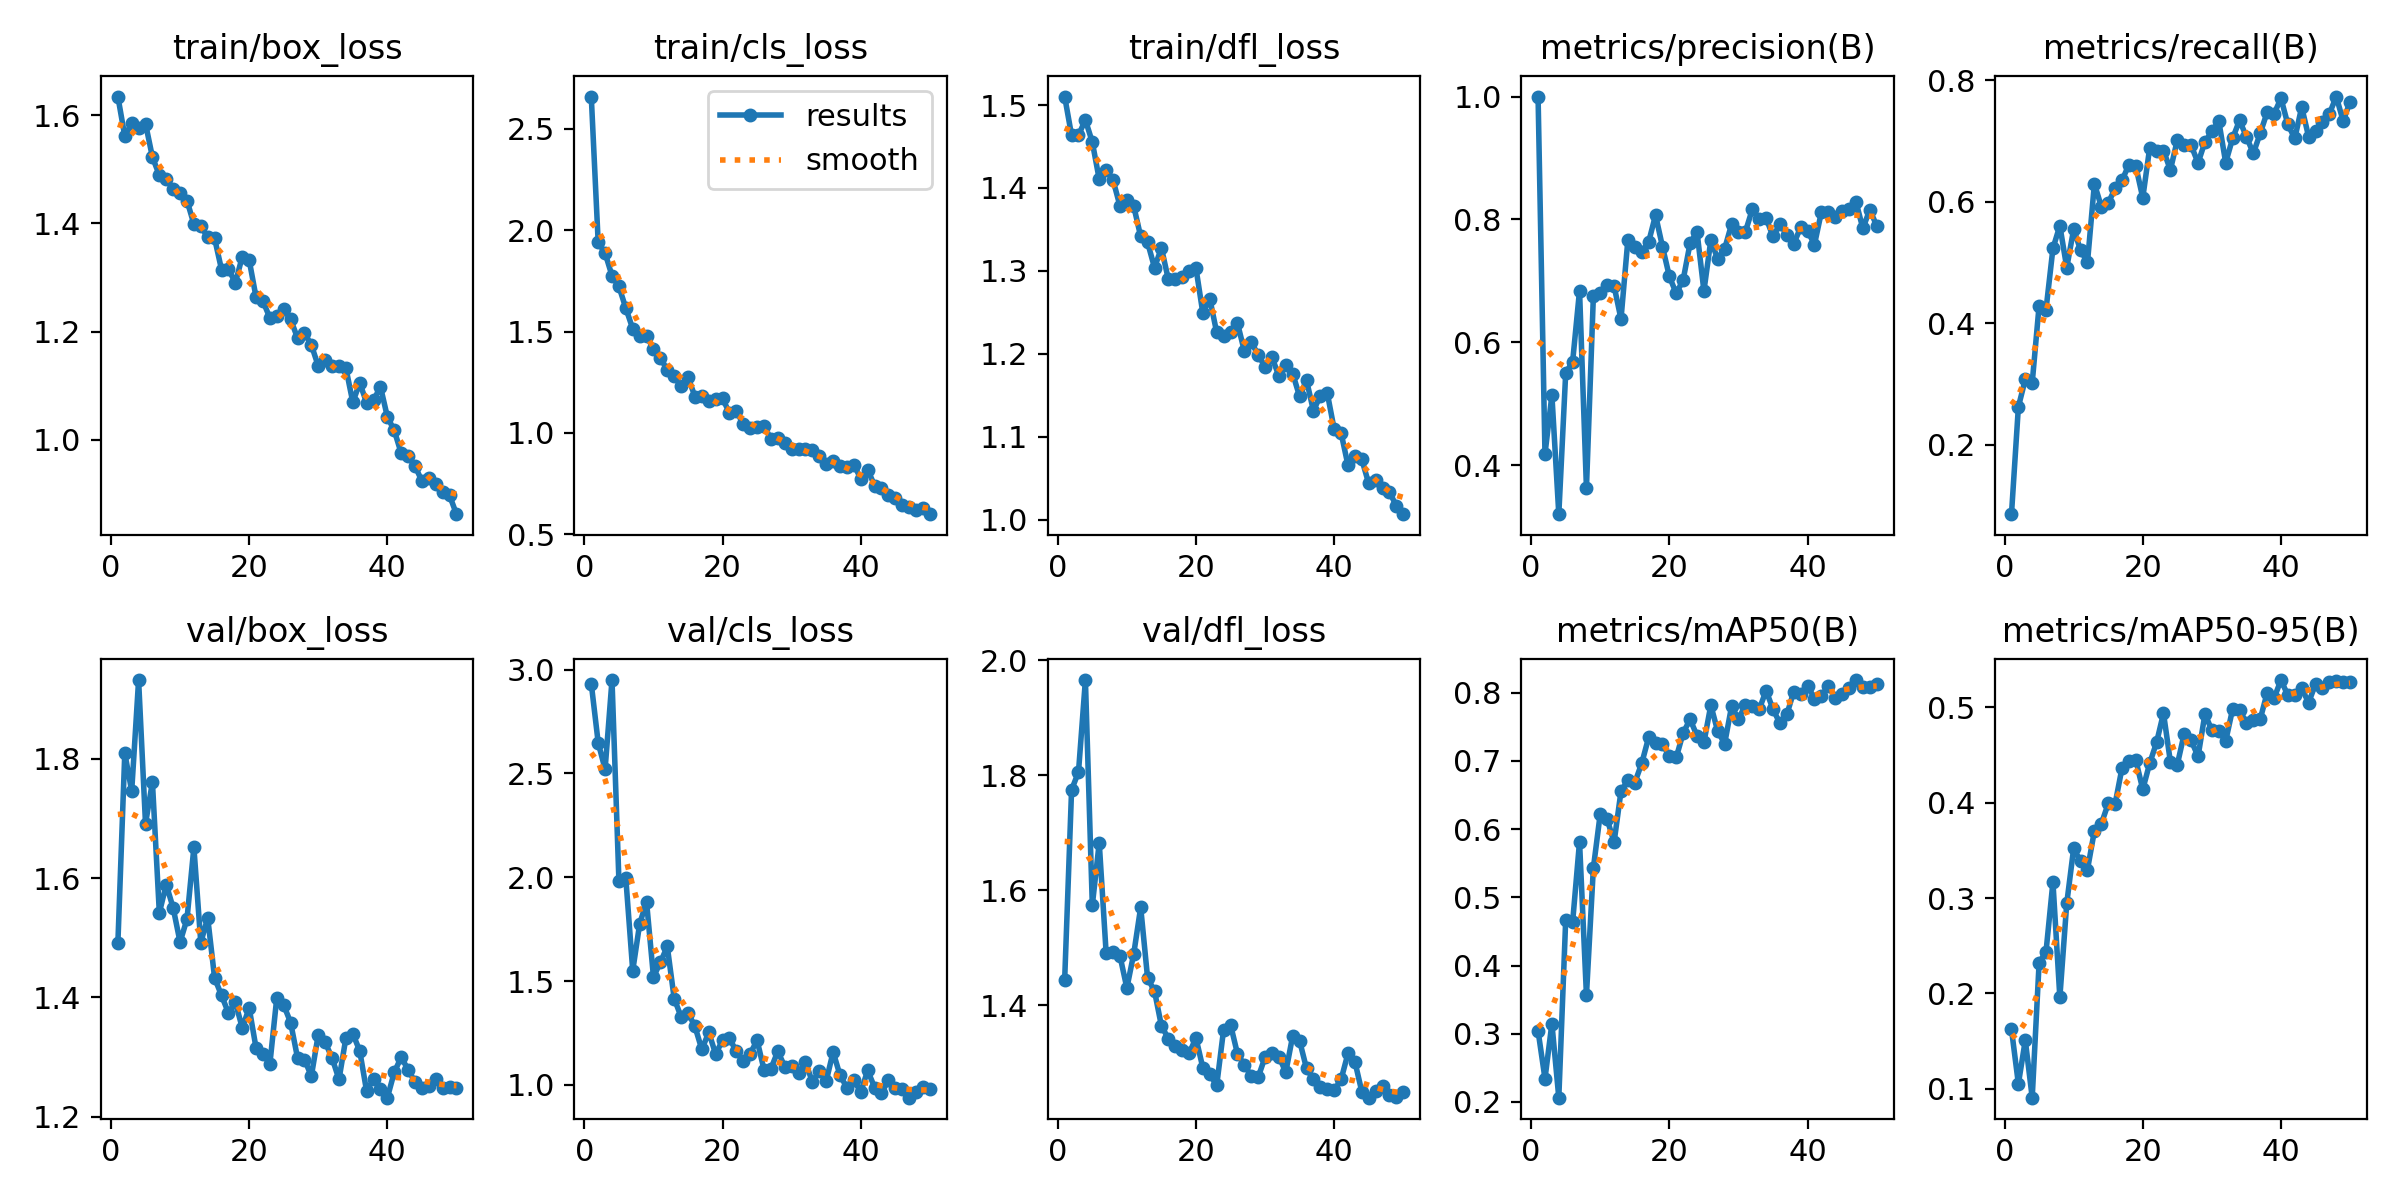

The file beside this chart, header and first rows:
epoch, time, train/box_loss, train/cls_loss, train/dfl_loss, metrics/precision(B), metrics/recall(B), metrics/mAP50(B), metrics/mAP50-95(B), val/box_loss, val/cls_loss, val/dfl_loss, lr/pg0, lr/pg1, lr/pg2
1, 22.16, 1.635, 2.659, 1.51, 1, 0.08554, 0.3042, 0.1623, 1.491, 2.933, 1.445, 0.0006471, 0.0006471, 0.0006471
2, 30.77, 1.562, 1.94, 1.463, 0.418, 0.2621, 0.2343, 0.105, 1.809, 2.648, 1.775, 0.001288, 0.001288, 0.001288
3, 39.85, 1.585, 1.887, 1.464, 0.5139, 0.3075, 0.315, 0.1508, 1.746, 2.52, 1.806, 0.001902, 0.001902, 0.001902
4, 48.54, 1.577, 1.775, 1.482, 0.3202, 0.3017, 0.2063, 0.09053, 1.932, 2.95, 1.965, 0.001881, 0.001881, 0.001881
5, 56.71, 1.585, 1.722, 1.455, 0.5503, 0.4289, 0.4675, 0.2321, 1.691, 1.984, 1.574, 0.001842, 0.001842, 0.001842
6, 65.06, 1.523, 1.615, 1.411, 0.5684, 0.4224, 0.4636, 0.2437, 1.761, 1.995, 1.683, 0.001802, 0.001802, 0.001802
7, 73.73, 1.489, 1.513, 1.421, 0.6842, 0.523, 0.5817, 0.3168, 1.542, 1.55, 1.491, 0.001762, 0.001762, 0.001762
8, 82.09, 1.481, 1.479, 1.409, 0.3627, 0.5603, 0.3565, 0.1958, 1.589, 1.775, 1.493, 0.001723, 0.001723, 0.001723
9, 90.15, 1.465, 1.478, 1.378, 0.6746, 0.4914, 0.5427, 0.2945, 1.55, 1.882, 1.486, 0.001683, 0.001683, 0.001683
10, 98.25, 1.456, 1.414, 1.385, 0.6809, 0.5546, 0.6228, 0.3522, 1.493, 1.52, 1.43, 0.001644, 0.001644, 0.001644
11, 106.4, 1.442, 1.372, 1.378, 0.6939, 0.5201, 0.6145, 0.3385, 1.531, 1.59, 1.49, 0.001604, 0.001604, 0.001604
12, 114.4, 1.399, 1.309, 1.341, 0.6916, 0.5, 0.5808, 0.3299, 1.651, 1.667, 1.57, 0.001564, 0.001564, 0.001564
13, 122.2, 1.395, 1.28, 1.334, 0.6378, 0.6293, 0.6556, 0.3704, 1.492, 1.416, 1.447, 0.001525, 0.001525, 0.001525
14, 130.2, 1.375, 1.23, 1.304, 0.7673, 0.5919, 0.6717, 0.3777, 1.533, 1.328, 1.425, 0.001485, 0.001485, 0.001485
15, 138.4, 1.372, 1.278, 1.328, 0.7543, 0.5977, 0.6682, 0.3992, 1.432, 1.347, 1.364, 0.001446, 0.001446, 0.001446
16, 146.6, 1.315, 1.178, 1.29, 0.7477, 0.6218, 0.6965, 0.3989, 1.403, 1.281, 1.342, 0.001406, 0.001406, 0.001406
17, 154.5, 1.316, 1.184, 1.29, 0.7632, 0.6351, 0.7344, 0.4366, 1.374, 1.17, 1.33, 0.001366, 0.001366, 0.001366
18, 162.7, 1.29, 1.156, 1.292, 0.807, 0.661, 0.7262, 0.4439, 1.392, 1.253, 1.323, 0.001327, 0.001327, 0.001327
19, 170.9, 1.339, 1.169, 1.299, 0.7558, 0.658, 0.7245, 0.4444, 1.349, 1.148, 1.317, 0.001287, 0.001287, 0.001287
20, 179, 1.332, 1.17, 1.303, 0.7071, 0.6063, 0.707, 0.414, 1.382, 1.215, 1.343, 0.001248, 0.001248, 0.001248
21, 186.8, 1.263, 1.097, 1.249, 0.6794, 0.6883, 0.7051, 0.4413, 1.315, 1.224, 1.291, 0.001208, 0.001208, 0.001208
22, 194.8, 1.256, 1.108, 1.266, 0.7019, 0.6839, 0.7412, 0.4633, 1.305, 1.161, 1.28, 0.001168, 0.001168, 0.001168
23, 202.8, 1.225, 1.042, 1.226, 0.7613, 0.6839, 0.7611, 0.4939, 1.289, 1.113, 1.261, 0.001129, 0.001129, 0.001129
24, 210.9, 1.228, 1.026, 1.221, 0.78, 0.6522, 0.7369, 0.4427, 1.4, 1.151, 1.358, 0.001089, 0.001089, 0.001089
25, 219, 1.241, 1.03, 1.226, 0.6836, 0.7014, 0.7271, 0.44, 1.387, 1.214, 1.367, 0.00105, 0.00105, 0.00105
26, 226.9, 1.223, 1.036, 1.237, 0.7661, 0.6925, 0.7817, 0.4724, 1.358, 1.073, 1.316, 0.00101, 0.00101, 0.00101
27, 234.8, 1.188, 0.9693, 1.203, 0.7355, 0.6925, 0.7434, 0.4655, 1.299, 1.078, 1.296, 0.0009704, 0.0009704, 0.0009704
28, 242.7, 1.197, 0.9748, 1.214, 0.7523, 0.6638, 0.7253, 0.4486, 1.296, 1.162, 1.278, 0.0009308, 0.0009308, 0.0009308
29, 250.5, 1.175, 0.9489, 1.199, 0.792, 0.6983, 0.7799, 0.4931, 1.268, 1.087, 1.275, 0.0008912, 0.0008912, 0.0008912
30, 258.4, 1.136, 0.9187, 1.184, 0.7798, 0.7155, 0.7617, 0.476, 1.338, 1.089, 1.31, 0.0008516, 0.0008516, 0.0008516
31, 266.1, 1.147, 0.9221, 1.196, 0.7798, 0.7327, 0.7816, 0.4751, 1.325, 1.058, 1.317, 0.000812, 0.000812, 0.000812
32, 274, 1.136, 0.9195, 1.173, 0.8163, 0.6642, 0.781, 0.4647, 1.299, 1.108, 1.311, 0.0007724, 0.0007724, 0.0007724
33, 281.8, 1.137, 0.9136, 1.186, 0.7999, 0.704, 0.7758, 0.4982, 1.263, 1.015, 1.284, 0.0007328, 0.0007328, 0.0007328
34, 289.9, 1.132, 0.8844, 1.176, 0.8021, 0.7338, 0.8029, 0.4973, 1.332, 1.067, 1.347, 0.0006932, 0.0006932, 0.0006932
35, 297.7, 1.069, 0.8443, 1.149, 0.7722, 0.7069, 0.7758, 0.4837, 1.339, 1.018, 1.338, 0.0006536, 0.0006536, 0.0006536
36, 305.5, 1.105, 0.8638, 1.168, 0.7922, 0.6794, 0.7551, 0.4864, 1.311, 1.159, 1.29, 0.000614, 0.000614, 0.000614
37, 313.4, 1.068, 0.8378, 1.131, 0.7754, 0.7126, 0.7681, 0.4877, 1.243, 1.046, 1.271, 0.0005744, 0.0005744, 0.0005744
38, 321.2, 1.073, 0.8332, 1.149, 0.7603, 0.7471, 0.8016, 0.5154, 1.263, 0.9863, 1.258, 0.0005348, 0.0005348, 0.0005348
39, 329, 1.098, 0.8438, 1.153, 0.7873, 0.7445, 0.7985, 0.5097, 1.247, 1.023, 1.255, 0.0004952, 0.0004952, 0.0004952
40, 336.9, 1.042, 0.7744, 1.109, 0.7813, 0.7701, 0.8105, 0.5287, 1.232, 0.9656, 1.252, 0.0004556, 0.0004556, 0.0004556
41, 346.3, 1.017, 0.819, 1.105, 0.7592, 0.727, 0.7915, 0.5127, 1.275, 1.07, 1.271, 0.000416, 0.000416, 0.000416
42, 354, 0.975, 0.7399, 1.065, 0.812, 0.704, 0.7956, 0.5126, 1.3, 0.987, 1.317, 0.0003764, 0.0003764, 0.0003764
43, 361.7, 0.9695, 0.7299, 1.076, 0.8116, 0.7558, 0.8094, 0.5199, 1.279, 0.9605, 1.302, 0.0003368, 0.0003368, 0.0003368
44, 369.4, 0.9509, 0.6951, 1.072, 0.8032, 0.7069, 0.7928, 0.505, 1.258, 1.022, 1.25, 0.0002972, 0.0002972, 0.0002972
45, 377.2, 0.9237, 0.6782, 1.044, 0.8137, 0.7155, 0.7987, 0.5245, 1.248, 0.9864, 1.24, 0.0002576, 0.0002576, 0.0002576
46, 384.9, 0.929, 0.6434, 1.047, 0.8171, 0.7316, 0.8063, 0.5204, 1.252, 0.979, 1.251, 0.000218, 0.000218, 0.000218
47, 392.7, 0.9175, 0.637, 1.038, 0.8288, 0.7442, 0.8186, 0.5272, 1.263, 0.9382, 1.26, 0.0001784, 0.0001784, 0.0001784
48, 400.4, 0.9025, 0.6182, 1.033, 0.7854, 0.773, 0.8084, 0.5277, 1.249, 0.9642, 1.244, 0.0001388, 0.0001388, 0.0001388
49, 408, 0.8968, 0.6286, 1.017, 0.8155, 0.7328, 0.8086, 0.5262, 1.25, 0.9906, 1.241, 9.92e-05, 9.92e-05, 9.92e-05
50, 415.8, 0.8622, 0.5993, 1.006, 0.79, 0.7644, 0.813, 0.5272, 1.248, 0.9801, 1.249, 5.96e-05, 5.96e-05, 5.96e-05
